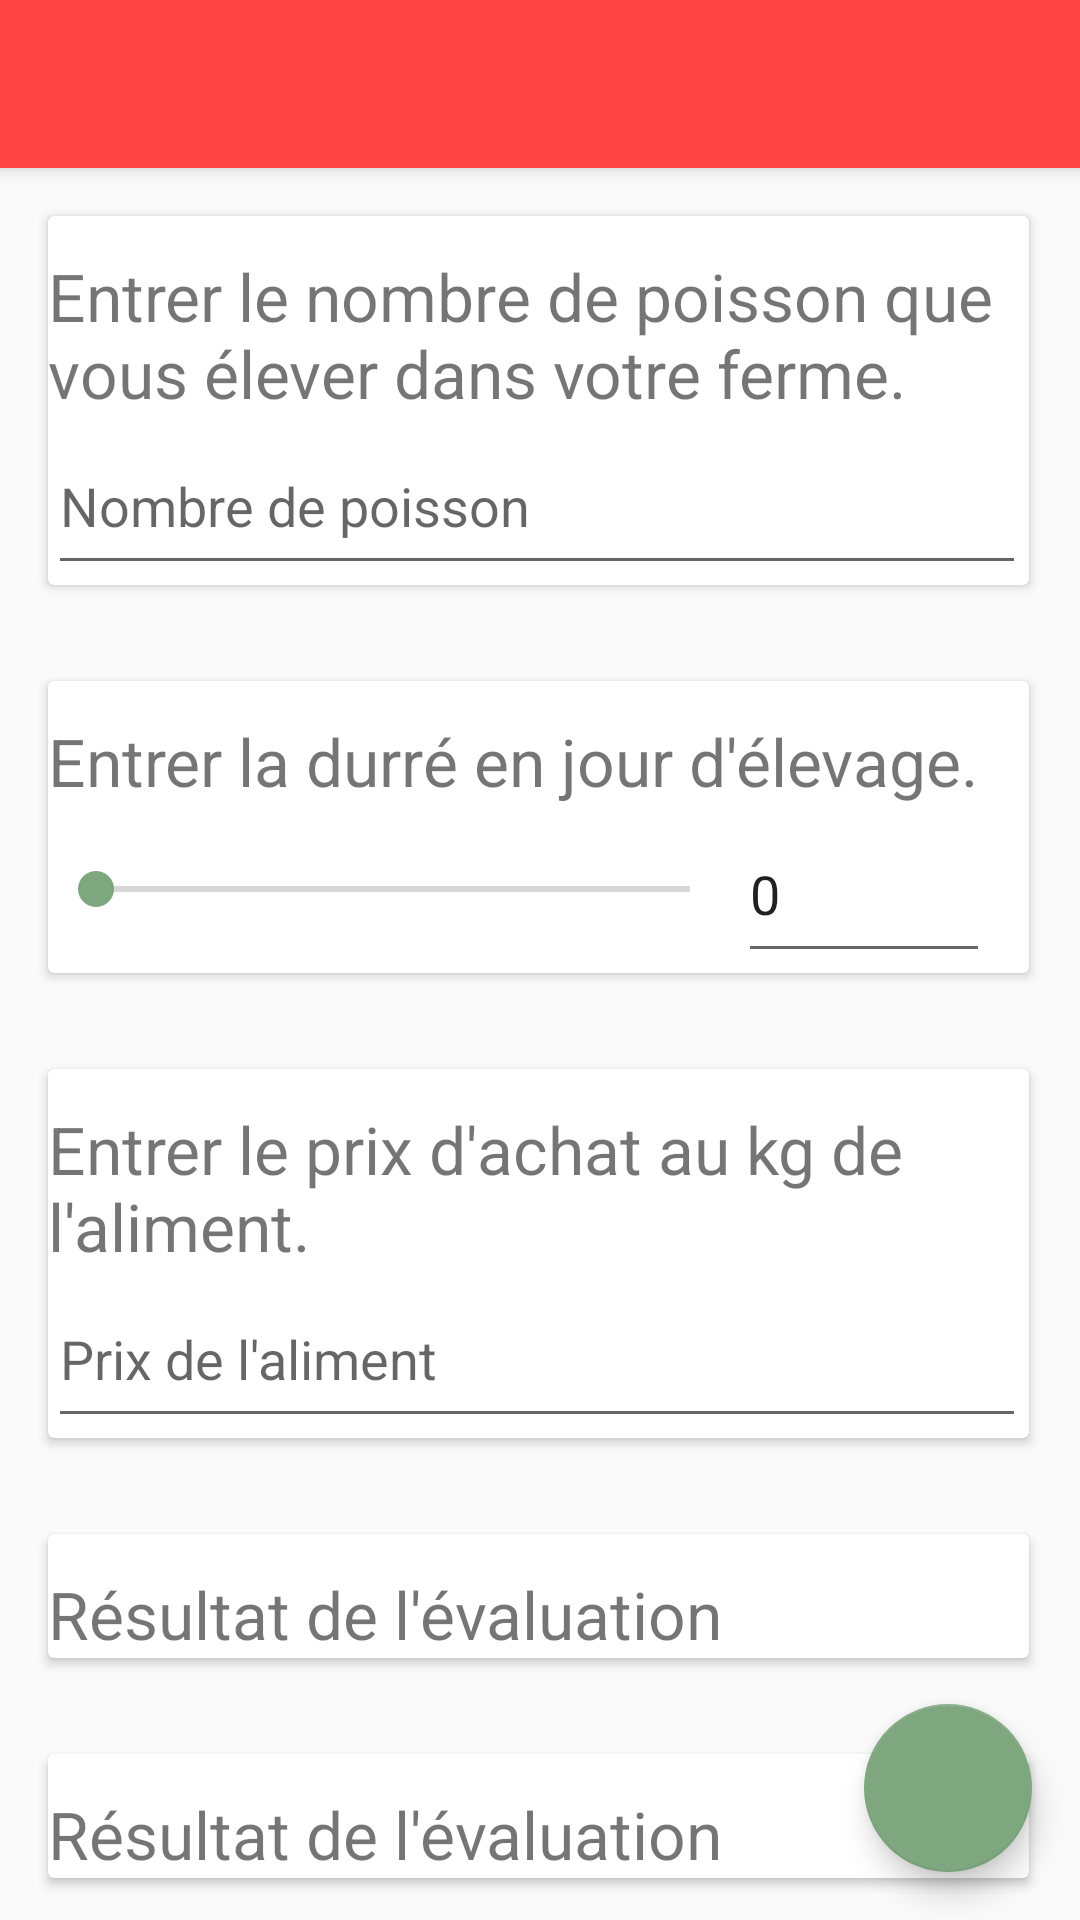

Android layout source for this screen:
<!-- AndroidManifest.xml: application theme AppTheme -->
<!-- res/layout/activity_costeval.xml -->
<?xml version="1.0" encoding="utf-8"?>
<androidx.coordinatorlayout.widget.CoordinatorLayout xmlns:android="http://schemas.android.com/apk/res/android"
    xmlns:app="http://schemas.android.com/apk/res-auto"
    xmlns:tools="http://schemas.android.com/tools"
    android:layout_width="match_parent"
    android:layout_height="match_parent"
    tools:context="daraunited.com.fisherinnovapps.Costeval">

    <com.google.android.material.appbar.AppBarLayout
        android:layout_width="match_parent"
        android:layout_height="wrap_content"
        android:theme="@style/AppTheme">

        <androidx.appcompat.widget.Toolbar
            android:id="@+id/toolbar"
            android:layout_width="match_parent"
            android:layout_height="?attr/actionBarSize"
            android:background="?attr/colorPrimary"
            android:theme="@style/AppTheme.AppBarOverlay"/>

    </com.google.android.material.appbar.AppBarLayout>

    <androidx.core.widget.NestedScrollView
        android:layout_width="match_parent"
        android:layout_height="match_parent"
        app:layout_behavior="@string/appbar_scrolling_view_behavior"
        android:id="@+id/nestedScrollView">
        <LinearLayout
            android:layout_width="wrap_content"
            android:layout_height="wrap_content"
            android:orientation="vertical"
            android:layout_marginRight="1dp">

            <androidx.cardview.widget.CardView
                android:layout_width="match_parent"
                android:layout_height="wrap_content"
                android:layout_margin="16dp">
                <LinearLayout
                    android:layout_width="wrap_content"
                    android:layout_height="wrap_content"
                    android:orientation="vertical"
                    android:layout_marginRight="1dp">
                    <TextView
                        android:id="@+id/textView4"
                        android:layout_marginTop="12dp"
                        android:layout_width="wrap_content"
                        android:layout_height="wrap_content"
                        android:textSize="22dp"
                        android:text="Entrer le nombre de poisson que vous élever dans votre ferme." />
                    <EditText
                        android:layout_width="match_parent"
                        android:layout_height="56dp"

                        android:inputType="number"
                        android:ems="10"
                        android:hint="Nombre de poisson"
                        android:id="@+id/TxNUMBER" />
                </LinearLayout>
            </androidx.cardview.widget.CardView>
            <androidx.cardview.widget.CardView
                android:layout_width="match_parent"
                android:layout_height="wrap_content"
                android:layout_margin="16dp">
                <LinearLayout
                    android:layout_width="wrap_content"
                    android:layout_height="wrap_content"
                    android:orientation="vertical"
                    android:layout_marginRight="1dp">
                    <TextView
                        android:id="@+id/textView4o"
                        android:layout_marginTop="12dp"
                        android:layout_width="wrap_content"
                        android:layout_height="wrap_content"
                        android:textSize="22dp"
                        android:text="Entrer la durré en jour d'élevage." />
                    <GridLayout
                        android:layout_width="match_parent"
                        android:layout_height="wrap_content">
                        <SeekBar
                            android:layout_width="230dp"
                            android:layout_height="56dp"
                            android:ems="10"
                            android:id="@+id/SMAIS" />
                        <EditText
                            android:layout_height="56dp"
                            android:text="0"
                            android:inputType="number"
                            android:ems="10"
                            android:editable="false"
                            android:id="@+id/TxDAYNUM"
                            android:layout_width="169dp" />
                    </GridLayout>
                </LinearLayout>
            </androidx.cardview.widget.CardView>
            <androidx.cardview.widget.CardView
                android:layout_width="match_parent"
                android:layout_height="wrap_content"
                android:layout_margin="16dp">
                <LinearLayout
                    android:layout_width="wrap_content"
                    android:layout_height="wrap_content"
                    android:orientation="vertical"
                    android:layout_marginRight="1dp">
                    <TextView
                        android:id="@+id/textView4c"
                        android:layout_marginTop="12dp"
                        android:layout_width="wrap_content"
                        android:layout_height="wrap_content"
                        android:textSize="22dp"
                        android:text="Entrer le prix d'achat au kg de l'aliment." />
                    <EditText
                        android:layout_width="match_parent"
                        android:layout_height="56dp"
                        android:inputType="number"
                        android:ems="10"
                        android:hint="Prix de l'aliment"
                        android:id="@+id/TxPNBUM" />
                </LinearLayout>
            </androidx.cardview.widget.CardView>
            <androidx.cardview.widget.CardView
                android:layout_width="match_parent"
                android:layout_height="wrap_content"
                android:layout_margin="16dp">
                <TextView
                    android:id="@+id/textView4cr"
                    android:layout_marginTop="12dp"
                    android:layout_width="wrap_content"
                    android:layout_height="wrap_content"
                    android:textSize="22dp"
                    android:text="Résultat de l'évaluation" />
            </androidx.cardview.widget.CardView>
            <androidx.cardview.widget.CardView
                android:layout_width="match_parent"
                android:layout_height="wrap_content"
                android:layout_margin="16dp">
                <TextView
                    android:id="@+id/textView4crd"
                    android:layout_marginTop="12dp"
                    android:layout_width="wrap_content"
                    android:layout_height="wrap_content"
                    android:textSize="22dp"
                    android:text="Résultat de l'évaluation" />
            </androidx.cardview.widget.CardView>
        </LinearLayout>
    </androidx.core.widget.NestedScrollView>

    <com.google.android.material.floatingactionbutton.FloatingActionButton
        android:id="@+id/fab"
        android:layout_width="wrap_content"
        android:layout_height="wrap_content"
        android:layout_gravity="bottom|end"
        android:layout_margin="@dimen/fab_margin"
        android:src="@drawable/ic_hdr_weak_white_24dp" />

</androidx.coordinatorlayout.widget.CoordinatorLayout>
<!-- resources referenced by this layout -->
<resources>
  <dimen name="fab_margin">16dp</dimen>
  <style name="AppTheme" parent="Theme.AppCompat.Light.DarkActionBar">
          
          <item name="android:windowEnterAnimation" />
          <item name="android:windowExitAnimation" />
          <item name="colorPrimary">@android:color/holo_red_light</item>
          <item name="colorPrimaryDark">@color/colorPrimaryDark</item>
          <item name="colorAccent">@color/colorAccent</item>
      </style>
  <style name="AppTheme.AppBarOverlay" parent="ThemeOverlay.AppCompat.Dark.ActionBar" />
  <color name="colorPrimaryDark">#b22f2f</color>
  <color name="colorAccent">#7ea77f</color>
</resources>
